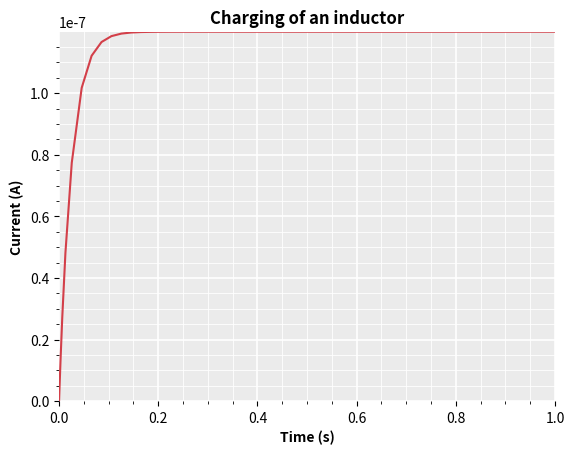

Here is the Python script that generated this plot:
import matplotlib.pyplot as plt

x = [0, 0.0002, 0.0004, 0.0008, 0.0016, 0.0032, 0.0064, 0.0128, 0.0256, 0.0456, 0.0656, 0.0856, 0.1056, 0.1256, 0.1456, 0.1656, 0.1856, 0.2056, 0.2256, 0.2456, 0.2656, 0.2856, 0.3056, 0.3256, 0.3456, 0.3656, 0.3856, 0.4056, 0.4256, 0.4456, 0.4656, 0.4856, 0.5056, 0.5256, 0.5456, 0.5656, 0.5856, 0.6056, 0.6256, 0.6456, 0.6656, 0.6856, 0.7056, 0.7256, 0.7456, 0.7656, 0.7856, 0.8056, 0.8256, 0.8456, 0.8656, 0.8856, 0.9056, 0.9256, 0.9456, 0.9656, 0.9856, 1] # Time
y = [0, 9.52381E-10, 1.8972E-09, 3.77185E-09, 7.43257E-09, 1.44135E-08, 2.71156E-08, 4.81955E-08, 7.74655E-08, 1.0177E-07, 1.12185E-07, 1.16649E-07, 1.18562E-07, 1.19382E-07, 1.19733E-07, 1.19884E-07, 1.19949E-07, 1.19976E-07, 1.19988E-07, 1.19993E-07, 1.19995E-07, 1.19996E-07, 1.19997E-07, 1.19997E-07, 1.19997E-07, 1.19997E-07, 1.19997E-07, 1.19997E-07, 1.19997E-07, 1.19997E-07, 1.19997E-07, 1.19997E-07, 1.19997E-07, 1.19997E-07, 1.19997E-07, 1.19997E-07, 1.19997E-07, 1.19997E-07, 1.19997E-07, 1.19997E-07, 1.19997E-07, 1.19997E-07, 1.19997E-07, 1.19997E-07, 1.19997E-07, 1.19997E-07, 1.19997E-07, 1.19997E-07, 1.19997E-07, 1.19997E-07, 1.19997E-07, 1.19997E-07, 1.19997E-07, 1.19997E-07, 1.19997E-07, 1.19997E-07, 1.19997E-07, 1.19997E-07] # Current

fig, ax = plt.subplots()
ax.plot(x, y, color="#D33F49")

ax.set_facecolor('#EBEBEB')
ax.set_axisbelow(True)
[ax.spines[side].set_visible(False) for side in ax.spines]
ax.grid()
ax.grid(which='major', color='white', linewidth=1.2)
ax.grid(which='minor', color='white', linewidth=0.6)
ax.minorticks_on()
ax.margins(0, 0)
ax.set_xlabel('Time (s)', fontweight ='bold')
ax.set_ylabel('Current (A)', fontweight ='bold')
ax.set_title("Charging of an inductor", fontweight ='bold')

# Find when the graph stabilizes using tangent at every point
for i in range(1, len(x)):
    if y[i] - y[i-1] < 1e-10:
        print("Time when the graph stabilizes: ", x[i], "s")
        break

# plt.show()
plt.savefig("ECTE202 Lab 3-2.png", format='png', dpi=2500, bbox_inches='tight')
